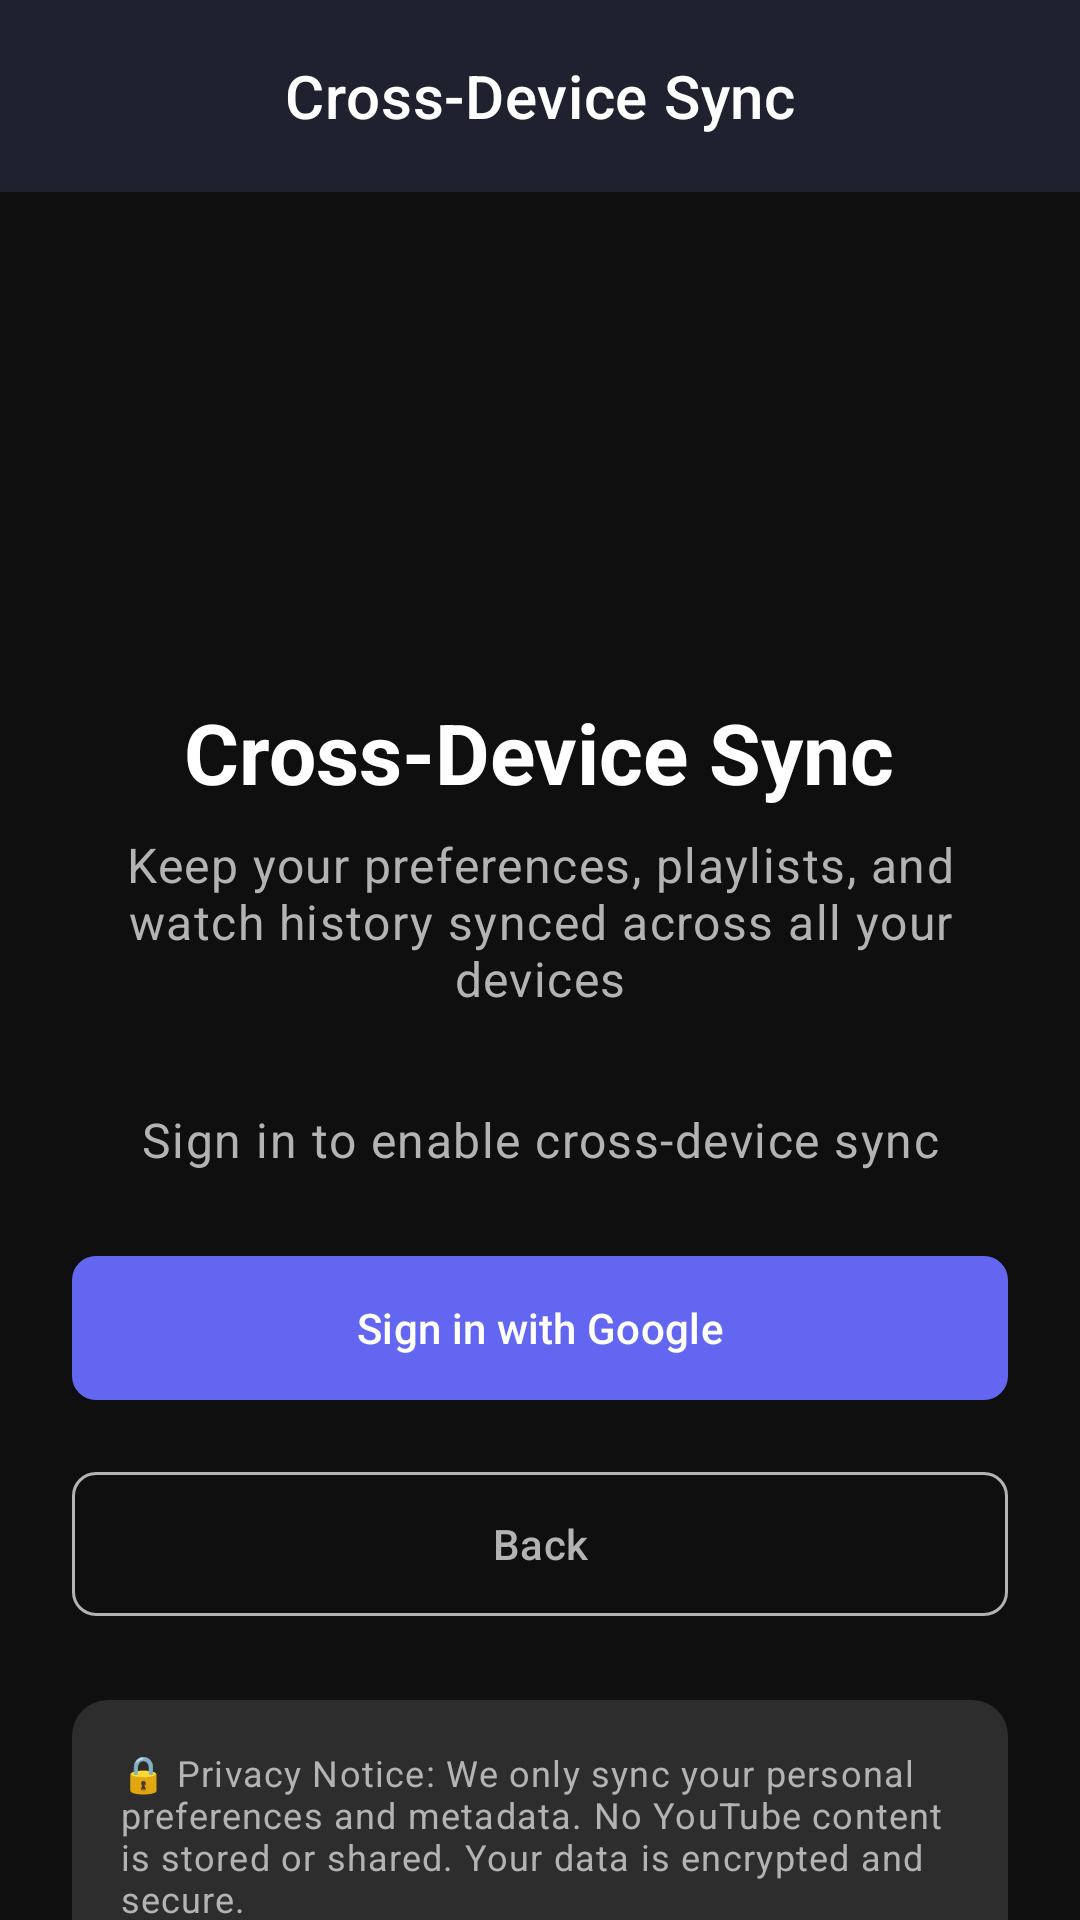

This screen was rendered from an Android layout file. Write that file and the resources it references.
<!-- AndroidManifest.xml: activity theme Theme.VibeTube -->
<!-- res/layout/activity_sync_setup.xml -->
<?xml version="1.0" encoding="utf-8"?>
<androidx.coordinatorlayout.widget.CoordinatorLayout xmlns:android="http://schemas.android.com/apk/res/android"
    xmlns:app="http://schemas.android.com/apk/res-auto"
    xmlns:tools="http://schemas.android.com/tools"
    android:layout_width="match_parent"
    android:layout_height="match_parent"
    android:fitsSystemWindows="true"
    android:background="@color/background_primary"
    tools:context=".activity.SyncSetupActivity">

    
    <com.google.android.material.appbar.AppBarLayout
        android:layout_width="match_parent"
        android:layout_height="wrap_content"
        android:fitsSystemWindows="true"
        android:elevation="4dp"
        app:liftOnScroll="true"
        app:statusBarForeground="@color/background_secondary"
        android:theme="@style/ThemeOverlay.MaterialComponents.Dark.ActionBar">

        <com.google.android.material.appbar.MaterialToolbar
            android:id="@+id/toolbar"
            android:layout_width="match_parent"
            android:layout_height="?attr/actionBarSize"
            android:background="@color/background_secondary"
            android:paddingStart="12dp"
            android:paddingEnd="12dp"
            app:title="Cross-Device Sync"
            app:layout_scrollFlags="scroll|enterAlways|snap"
            app:titleCentered="true"
            app:titleTextAppearance="@style/TextAppearance.MaterialComponents.Headline6"
            app:titleTextColor="@android:color/white"
            app:contentInsetStartWithNavigation="0dp"
            app:navigationIconTint="@color/text_primary"
            app:popupTheme="@style/ThemeOverlay.MaterialComponents.Light" />

    </com.google.android.material.appbar.AppBarLayout>

    
    <androidx.core.widget.NestedScrollView
        android:layout_width="match_parent"
        android:layout_height="match_parent"
        app:layout_behavior="@string/appbar_scrolling_view_behavior">

        <LinearLayout
            android:layout_width="match_parent"
            android:layout_height="wrap_content"
            android:orientation="vertical"
            android:padding="24dp">

            
            <ImageView
                android:layout_width="120dp"
                android:layout_height="120dp"
                android:layout_gravity="center_horizontal"
                android:layout_marginBottom="24dp"
                android:src="@drawable/ic_sync"
                app:tint="@color/primary" />

            <TextView
                android:layout_width="wrap_content"
                android:layout_height="wrap_content"
                android:layout_gravity="center_horizontal"
                android:layout_marginBottom="8dp"
                android:text="Cross-Device Sync"
                android:textAppearance="@style/TextAppearance.Material3.HeadlineMedium"
                android:textColor="@color/text_primary"
                android:textStyle="bold" />

            <TextView
                android:layout_width="match_parent"
                android:layout_height="wrap_content"
                android:layout_marginBottom="32dp"
                android:gravity="center"
                android:text="Keep your preferences, playlists, and watch history synced across all your devices"
                android:textAppearance="@style/TextAppearance.Material3.BodyLarge"
                android:textColor="@color/text_secondary" />

            
            <LinearLayout
                android:id="@+id/userInfoLayout"
                android:layout_width="match_parent"
                android:layout_height="wrap_content"
                android:layout_marginBottom="24dp"
                android:background="@drawable/rounded_background"
                android:orientation="horizontal"
                android:padding="16dp"
                android:visibility="gone">

                <com.google.android.material.imageview.ShapeableImageView
                    android:id="@+id/userImageView"
                    android:layout_width="64dp"
                    android:layout_height="64dp"
                    android:layout_marginEnd="16dp"
                    android:contentDescription="User Profile Image"
                    android:scaleType="centerCrop"
                    android:src="@drawable/ic_account_circle"
                    app:shapeAppearanceOverlay="@style/CircularImageView" />

                <LinearLayout
                    android:layout_width="0dp"
                    android:layout_height="wrap_content"
                    android:layout_gravity="center_vertical"
                    android:layout_weight="1"
                    android:orientation="vertical">

                    <TextView
                        android:id="@+id/userNameText"
                        android:layout_width="wrap_content"
                        android:layout_height="wrap_content"
                        android:text="User Name"
                        android:textAppearance="@style/TextAppearance.Material3.TitleMedium"
                        android:textColor="@color/text_primary"
                        android:textStyle="bold" />

                    <TextView
                        android:id="@+id/userEmailText"
                        android:layout_width="wrap_content"
                        android:layout_height="wrap_content"
                        android:layout_marginTop="4dp"
                        android:text="user@example.com"
                        android:textAppearance="@style/TextAppearance.Material3.BodyMedium"
                        android:textColor="@color/text_secondary" />

                </LinearLayout>

            </LinearLayout>

            
            <TextView
                android:id="@+id/statusText"
                android:layout_width="match_parent"
                android:layout_height="wrap_content"
                android:layout_marginBottom="24dp"
                android:gravity="center"
                android:text="Sign in to enable cross-device sync"
                android:textAppearance="@style/TextAppearance.Material3.BodyLarge"
                android:textColor="@color/text_secondary" />

            
            <ProgressBar
                android:id="@+id/progressBar"
                android:layout_width="wrap_content"
                android:layout_height="wrap_content"
                android:layout_gravity="center_horizontal"
                android:layout_marginBottom="24dp"
                android:visibility="gone" />

            
            <com.google.android.material.button.MaterialButton
                android:id="@+id/signInButton"
                android:layout_width="match_parent"
                android:layout_height="56dp"
                android:layout_marginBottom="16dp"
                android:text="Sign in with Google"
                android:textColor="@color/white"
                app:backgroundTint="@color/primary"
                app:cornerRadius="8dp"
                app:icon="@drawable/ic_google"
                app:iconGravity="textStart"
                app:iconPadding="8dp" />

            
            <com.google.android.material.button.MaterialButton
                android:id="@+id/syncButton"
                android:layout_width="match_parent"
                android:layout_height="56dp"
                android:layout_marginBottom="16dp"
                android:text="Sync Now"
                android:textColor="@color/white"
                android:visibility="gone"
                app:backgroundTint="@color/accent"
                app:cornerRadius="8dp"
                app:icon="@drawable/ic_sync"
                app:iconGravity="textStart"
                app:iconPadding="8dp" />

            
            <com.google.android.material.button.MaterialButton
                android:id="@+id/signOutButton"
                android:layout_width="match_parent"
                android:layout_height="56dp"
                android:layout_marginBottom="16dp"
                android:text="Sign Out"
                android:textColor="@color/error"
                android:visibility="gone"
                app:backgroundTint="@android:color/transparent"
                app:cornerRadius="8dp"
                app:strokeColor="@color/error"
                app:strokeWidth="1dp" />

            
            <com.google.android.material.button.MaterialButton
                android:id="@+id/backButton"
                android:layout_width="match_parent"
                android:layout_height="56dp"
                android:text="Back"
                android:textColor="@color/text_secondary"
                app:backgroundTint="@android:color/transparent"
                app:cornerRadius="8dp"
                app:strokeColor="@color/text_secondary"
                app:strokeWidth="1dp" />

            
            <TextView
                android:layout_width="match_parent"
                android:layout_height="wrap_content"
                android:layout_marginTop="24dp"
                android:background="@drawable/rounded_background"
                android:padding="16dp"
                android:text="🔒 Privacy Notice: We only sync your personal preferences and metadata. No YouTube content is stored or shared. Your data is encrypted and secure."
                android:textAppearance="@style/TextAppearance.Material3.BodySmall"
                android:textColor="@color/text_secondary" />

        </LinearLayout>

    </androidx.core.widget.NestedScrollView>

</androidx.coordinatorlayout.widget.CoordinatorLayout>
<!-- resources referenced by this layout -->
<resources>
  <color name="accent">#EC4899</color>
  <color name="background_primary">#0F0F0F</color>
  <color name="background_secondary">#1A1A1A</color>
  <color name="error">#EF4444</color>
  <color name="primary">#6366F1</color>
  <color name="text_primary">#FFFFFF</color>
  <color name="text_secondary">#B3B3B3</color>
  <color name="white">#FFFFFFFF</color>
  <!-- drawable rounded_background (drawable) -->
  <?xml version="1.0" encoding="utf-8"?>
  <shape xmlns:android="http://schemas.android.com/apk/res/android"
      android:shape="rectangle">
      <solid android:color="@color/background_tertiary" />
      <corners android:radius="12dp" />
  </shape>
  <style name="CircularImageView">
          <item name="android:layout_width">40dp</item>
          <item name="android:layout_height">40dp</item>
          <item name="android:scaleType">centerCrop</item>
      </style>
  <style name="Theme.VibeTube" parent="Theme.Material3.DayNight.NoActionBar">
          <item name="colorPrimary">@color/primary</item>
          <item name="colorPrimaryVariant">@color/primary_variant</item>
          <item name="colorSecondary">@color/secondary</item>
          <item name="android:colorBackground">@color/background_primary</item>
          <item name="colorSurface">@color/surface_primary</item>
          <item name="colorOnPrimary">@color/on_primary</item>
          <item name="colorOnSurface">@color/on_surface</item>
          <item name="android:statusBarColor">@color/primary</item>
          <item name="android:navigationBarColor">@color/surface_primary</item>
          <item name="android:windowLightStatusBar">false</item>
      </style>
  <color name="background_tertiary">#2D2D2D</color>
  <color name="primary_variant">#4F46E5</color>
  <color name="secondary">#EC4899</color>
  <color name="surface_primary">#1A1A1A</color>
  <color name="on_primary">#FFFFFF</color>
  <color name="on_surface">#FFFFFF</color>
</resources>
